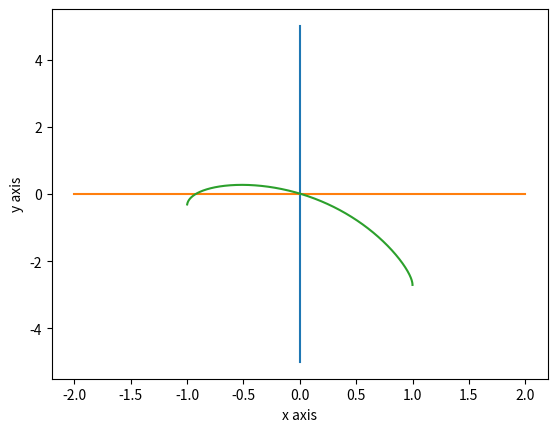

Source code (Python):
import sys
import string
import matplotlib
import matplotlib.pyplot as plt
import numpy as np 
import math

def func(x):
    return np.sqrt(1 - (float(x) ** 2)) - (np.e ** float(x)) + 0.01

x_value = list()
y_value = list()

i = -0.999
while i < 1:
    x_value.append(i)
    y_value.append(func(i))
    i += 0.0001

x_1 = [-2, 2]
x_2 = [0, 0]
y_1 = [0, 0]
y_2 = [-5, 5]
plt.plot(y_1, y_2)
plt.plot(x_1, x_2)

plt.plot(x_value, y_value)
plt.xlabel('x axis')
plt.ylabel('y axis')
plt.show()